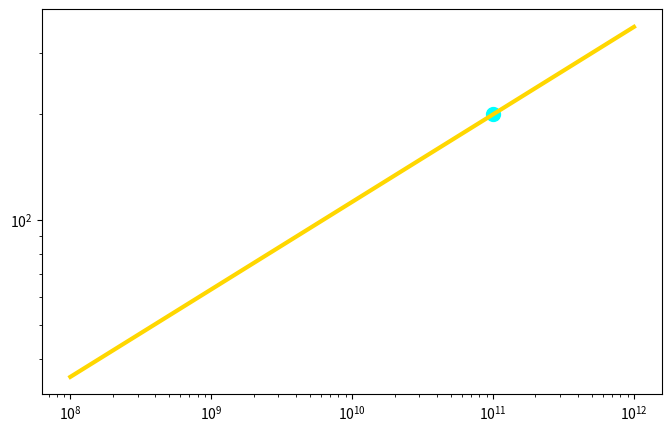

Write the Python code that produced this figure. (Note: this script raises an exception after producing the figure.)
import numpy as np
import matplotlib.pyplot as plt

# --- BARYONIC TULLY-FISHER ---
M = np.logspace(8, 12, 100) * 2e30
a0 = 1.2e-10
G = 6.6743e-11
v = (G * M * a0)**0.25 / 1e3

plt.figure(figsize=(8,5))
plt.loglog(M/2e30, v, 'gold', lw=3)
plt.scatter(1e11, 200, color='cyan', s=100, label='Observed Galaxy')
pltxlabel('Baryon Mass M_b (M⊙)')
plt.ylabel('Velocity v (km/s)')
plt.title('ALADIN ∞ ℂ(t) — Baryonic Tully-Fisher')
plt.legend()
plt.grid(alpha=0.3)
plt.tight_layout()
plt.savefig('/content/baryonic_tully_fisher.png', dpi=300)
